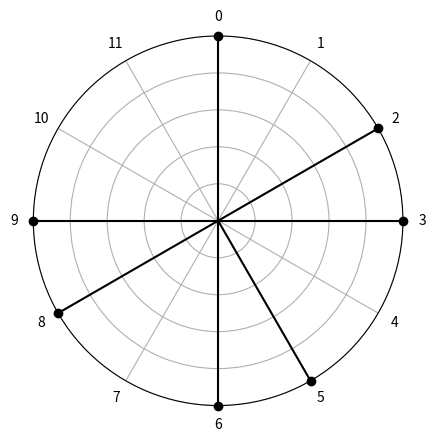

This figure's Python source: (Note: this script raises an exception after producing the figure.)
import matplotlib.pyplot as plt
import numpy as np


def plot_scale(s, save=False):
    """
    Bar plot of a scale.

    Parameters
    ----------
    s : np.array
        Numpy array of ones and zeroes.
    """

    _, ax = plt.subplots()
    ax.bar(np.arange(s.shape[0]), s)

    ax.set(xlabel="Pitch class", ylabel="Frequency")

    if save:
        plt.savefig(save)
    plt.show()


def plot_polar(s, save=False):
    c = s.shape[0]

    # figure and axis settings
    _, ax = plt.subplots(subplot_kw={"projection": "polar", "clip_on": False})
    ax.set_theta_direction(-1)
    ax.set_theta_zero_location("N")
    ax.set_yticklabels([])
    ax.set_ylim(0, 1)
    plt.thetagrids(np.linspace(0, 360, c, endpoint=False), np.arange(c))

    # data
    thetas = [k / c * 2 * np.pi for k in np.argwhere(s > 0)]
    radii = np.ones(len(thetas))

    stems = ax.stem(thetas, radii, linefmt="k", markerfmt="ok")
    for st in stems:
        st.set_clip_on(False)

    if save:
        plt.savefig(save)
    plt.show()


s = np.array([1, 0, 1, 1, 0, 1, 1, 0, 1, 1, 0, 0])
plot_polar(s, save="../docs/source/img/example-scale-polar.png")
